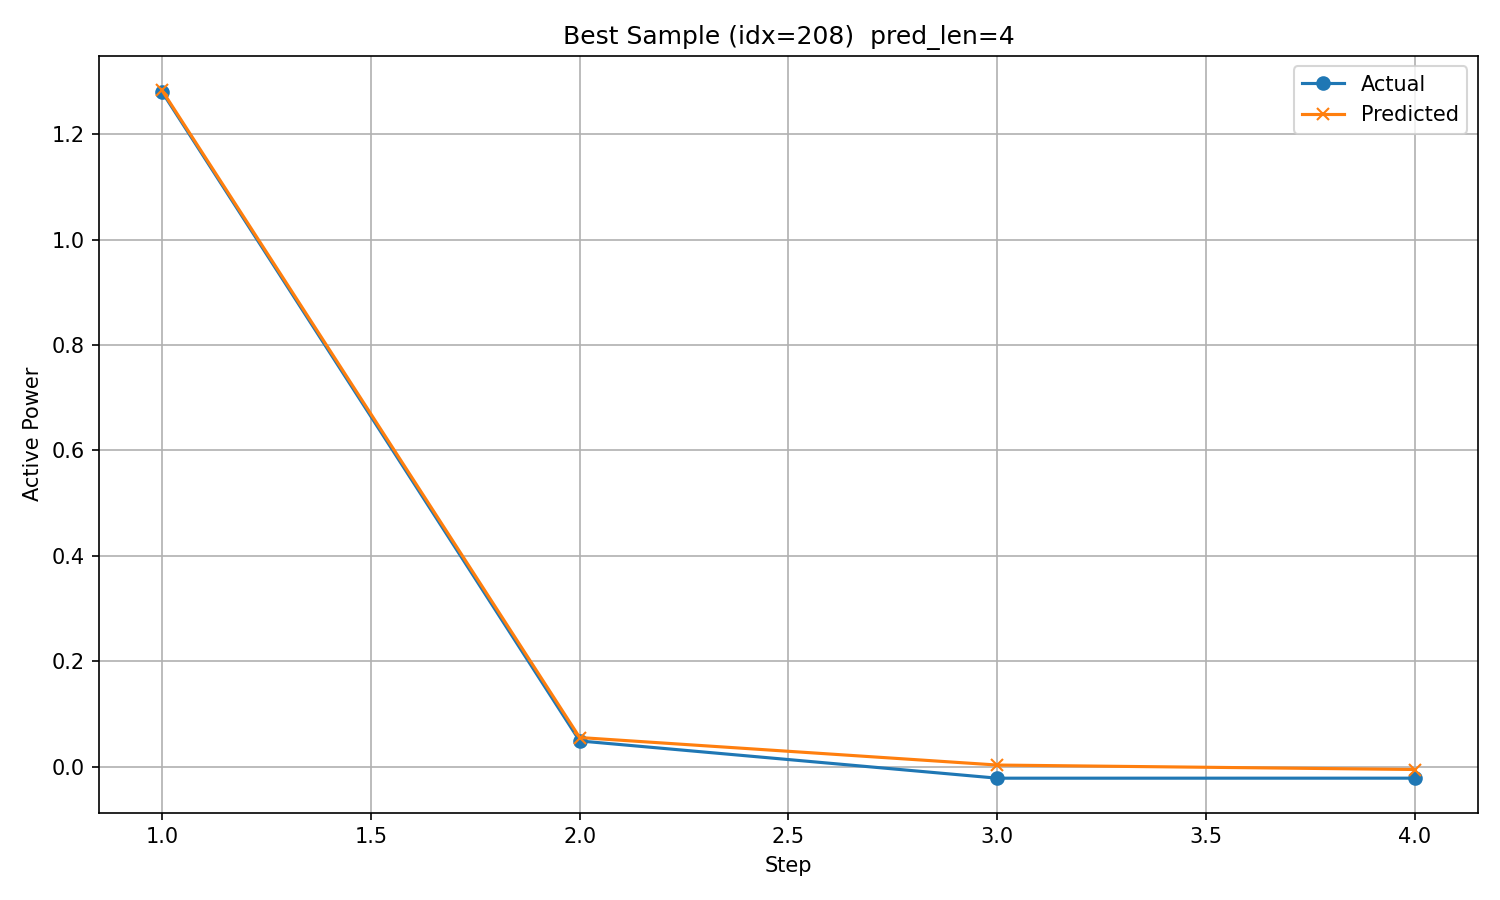

The table this chart was drawn from, first rows:
timestamp, step, actual, predicted
2018/12/4 18:00, 1, 1.281, 1.283
2018/12/4 19:00, 2, 0.04869, 0.05514
2018/12/4 20:00, 3, -0.02203, 0.002927
2018/12/4 21:00, 4, -0.02197, -0.00553
